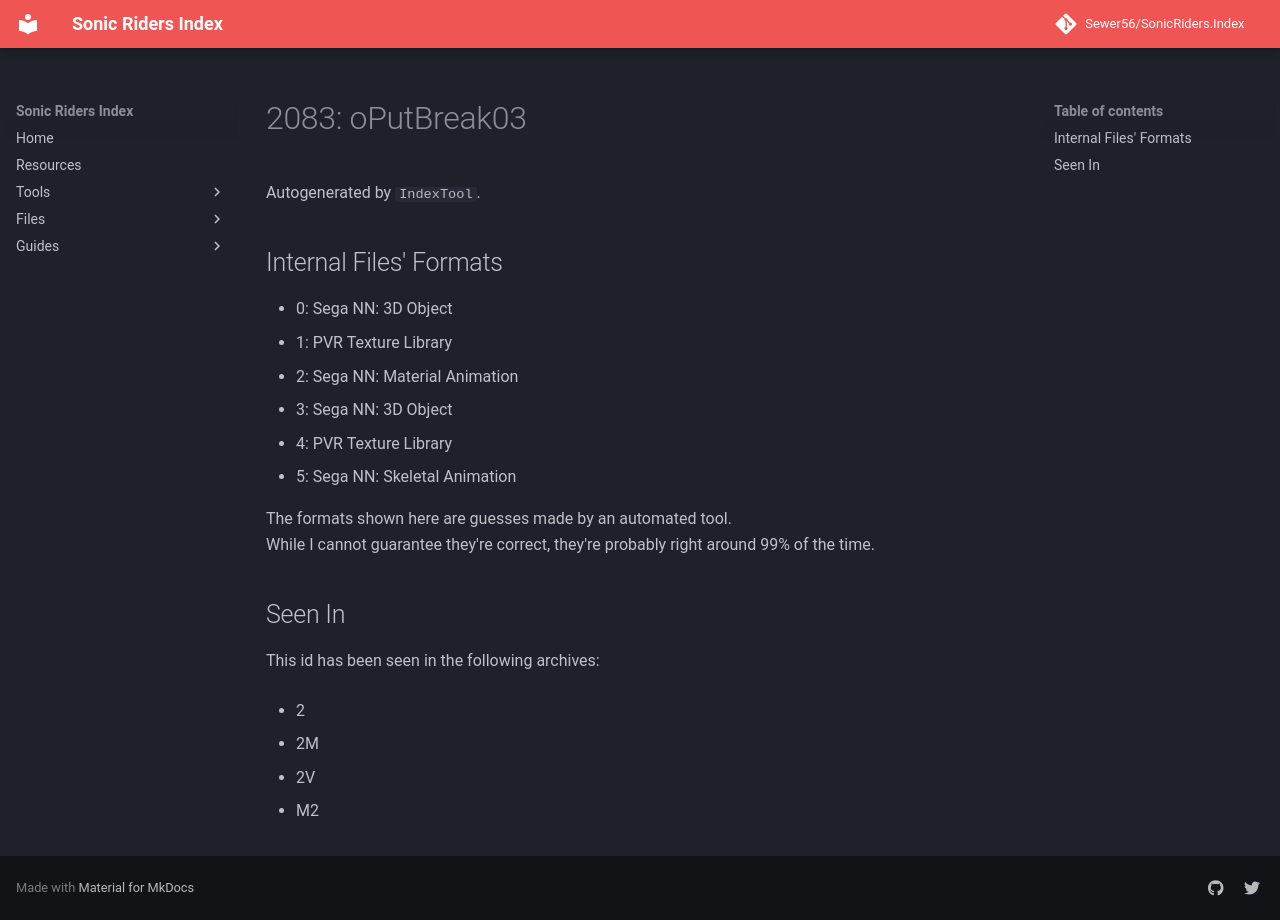

repository: Sewer56/SonicRiders.Index · page: files/groups/2083.html · generator: mkdocs

# 2083: oPutBreak03

Autogenerated by `IndexTool`.  



## Internal Files' Formats
- 0: Sega NN: 3D Object
- 1: PVR Texture Library
- 2: Sega NN: Material Animation
- 3: Sega NN: 3D Object
- 4: PVR Texture Library
- 5: Sega NN: Skeletal Animation

The formats shown here are guesses made by an automated tool.  
While I cannot guarantee they're correct, they're probably right around 99% of the time.

## Seen In

This id has been seen in the following archives:  

- 2  

- 2M  

- 2V  

- M2  
